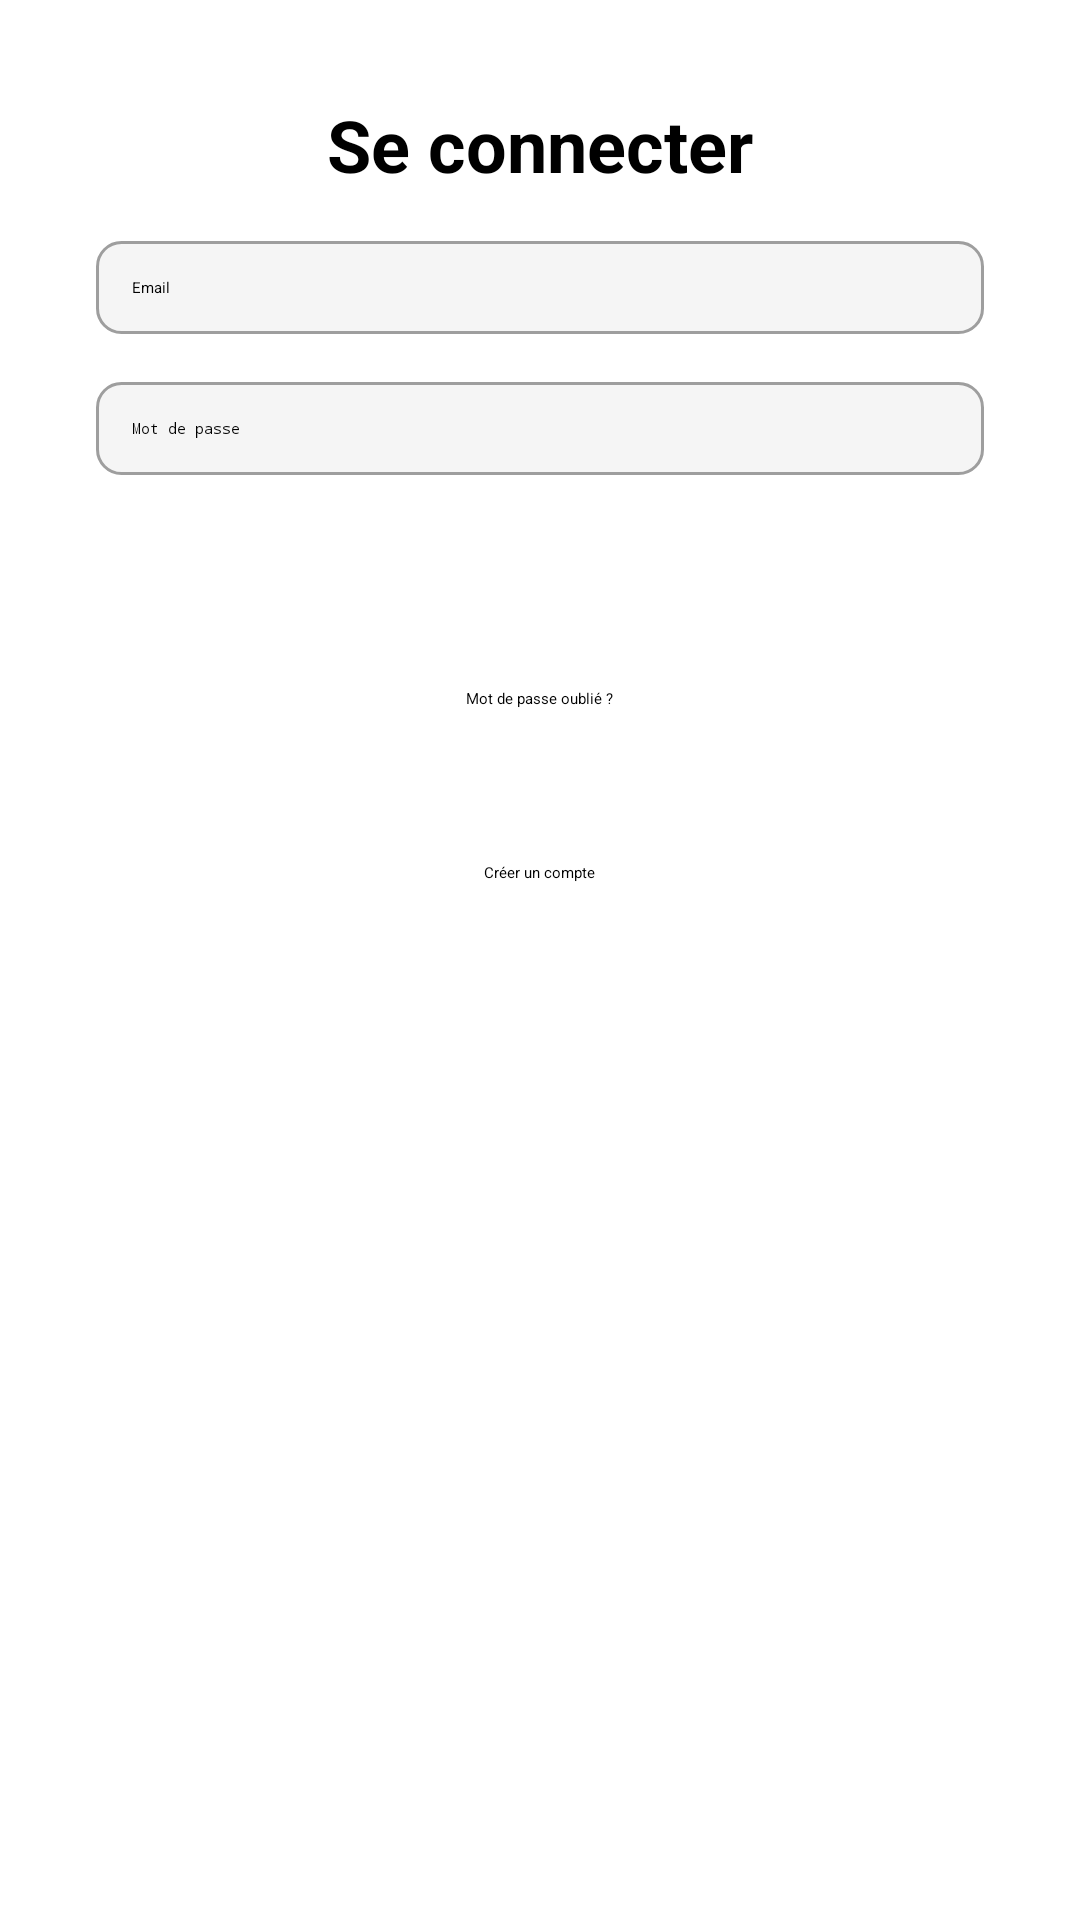

Layout XML and referenced resources for this Android screen:
<!-- AndroidManifest.xml: application theme Theme.PowerHome -->
<!-- res/layout/activity_login.xml -->
<?xml version="1.0" encoding="utf-8"?>
<RelativeLayout xmlns:android="http://schemas.android.com/apk/res/android"
    android:layout_width="match_parent"
    android:layout_height="match_parent"
    android:padding="32dp"
    >

    
    <TextView
        android:id="@+id/tv_login_title"
        android:layout_width="wrap_content"
        android:layout_height="wrap_content"
        android:text="Se connecter"
        android:textSize="24sp"
        android:textStyle="bold"
        android:layout_alignParentTop="true"
        android:layout_centerHorizontal="true"
        android:layout_marginBottom="16dp"/>

    
    <EditText
        android:id="@+id/et_email"
        android:layout_width="match_parent"
        android:layout_height="wrap_content"
        android:hint="Email"
        android:inputType="textEmailAddress"
        android:layout_below="@id/tv_login_title"
        android:layout_marginBottom="16dp"
        android:padding="12dp"
        android:background="@drawable/edit_text_bg"/>

    
    <EditText
        android:id="@+id/et_password"
        android:layout_width="match_parent"
        android:layout_height="wrap_content"
        android:hint="Mot de passe"
        android:inputType="textPassword"
        android:layout_below="@id/et_email"
        android:layout_marginBottom="16dp"
        android:padding="12dp"
        android:background="@drawable/edit_text_bg"/>

    
    <Button
        android:id="@+id/btn_login"
        android:layout_width="match_parent"
        android:layout_height="wrap_content"
        android:text="Se connecter"
        android:layout_below="@id/et_password"
        android:layout_marginBottom="16dp"
        android:background="@drawable/button_bg"
        android:textColor="@color/white"
        android:padding="12dp"/>

    
    <TextView
        android:id="@+id/tv_register_link"
        android:layout_width="wrap_content"
        android:layout_height="wrap_content"
        android:text="Créer un compte"
        android:textColor="@color/black"
        android:layout_below="@id/btn_login"
        android:layout_centerHorizontal="true"
        android:layout_marginTop="66dp"/>

    
    <TextView
        android:id="@+id/tv_forgot_password"
        android:layout_width="wrap_content"
        android:layout_height="wrap_content"
        android:text="Mot de passe oublié ?"
        android:textColor="@color/black"
        android:layout_below="@id/btn_login"
        android:layout_centerHorizontal="true"
        android:layout_marginTop="8dp"/>
</RelativeLayout>
<!-- resources referenced by this layout -->
<resources>
  <color name="black">#FF000000</color>
  <color name="white">#FFFFFFFF</color>
  <!-- drawable edit_text_bg (drawable) -->
  <?xml version="1.0" encoding="utf-8"?>
  <shape xmlns:android="http://schemas.android.com/apk/res/android"
      android:shape="rectangle">
      <solid android:color="@color/light_gray" />
      <corners android:radius="8dp" />
      <stroke
          android:width="1dp"
          android:color="@color/gray" />
  </shape>
  <color name="light_gray">#F5F5F5</color>
  <color name="gray">#9E9E9E</color>
</resources>
